Image classification data set "dataset" (aysuyigitt/Fire-Detection-System-with-AI on GitHub). Class labels (2): normal, smoke.

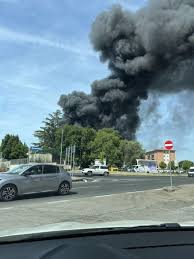
Label: smoke

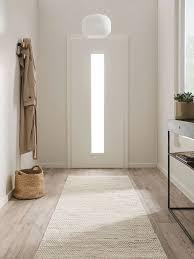
Label: normal

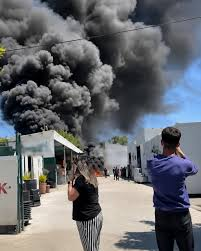
Label: smoke

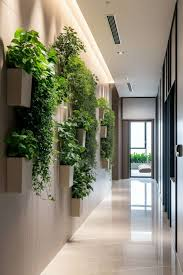
Label: normal

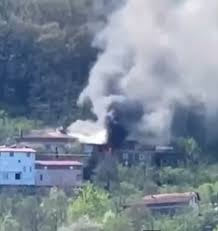
Label: smoke

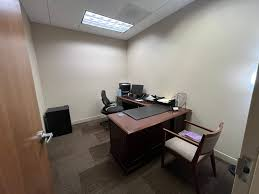
Label: normal
